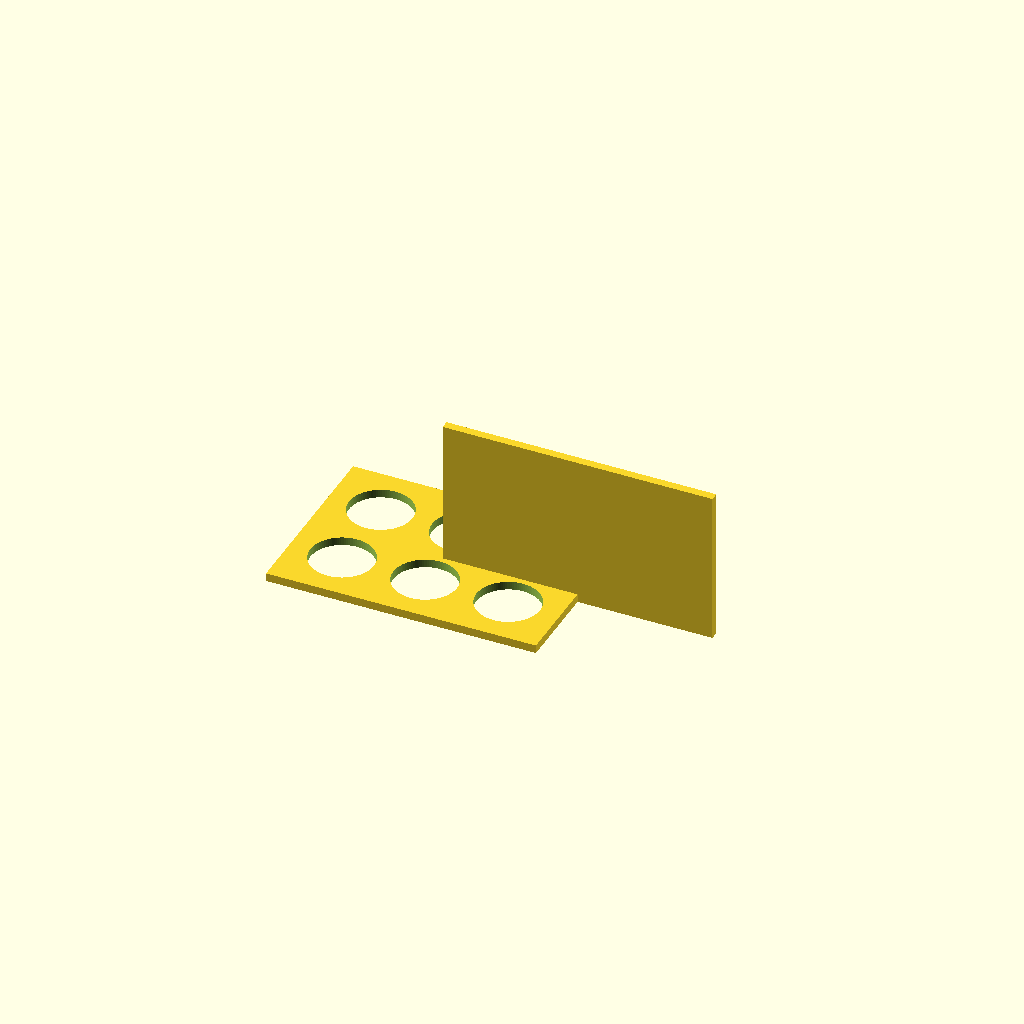
Cell 1 — every parameter at its default value.
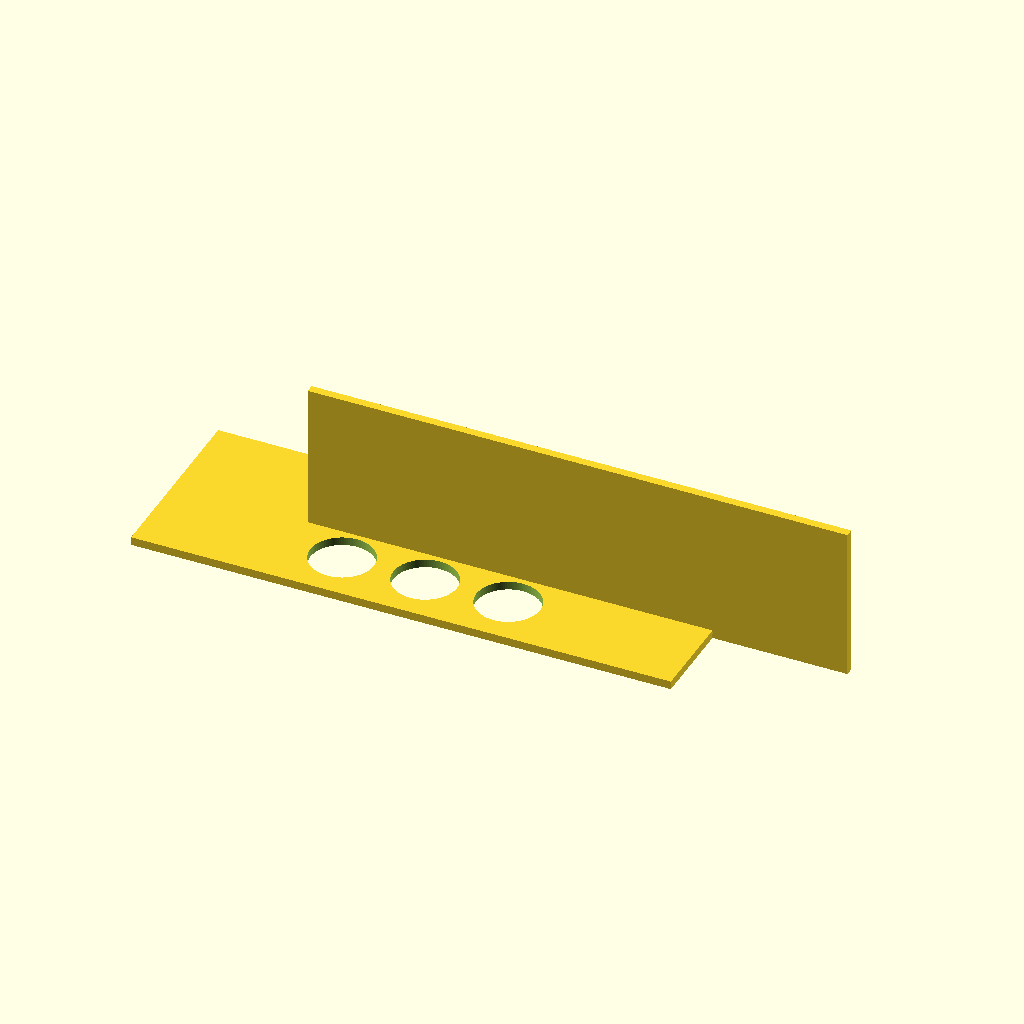
Cell 2 — plate_x set to 260, the other parameters unchanged.
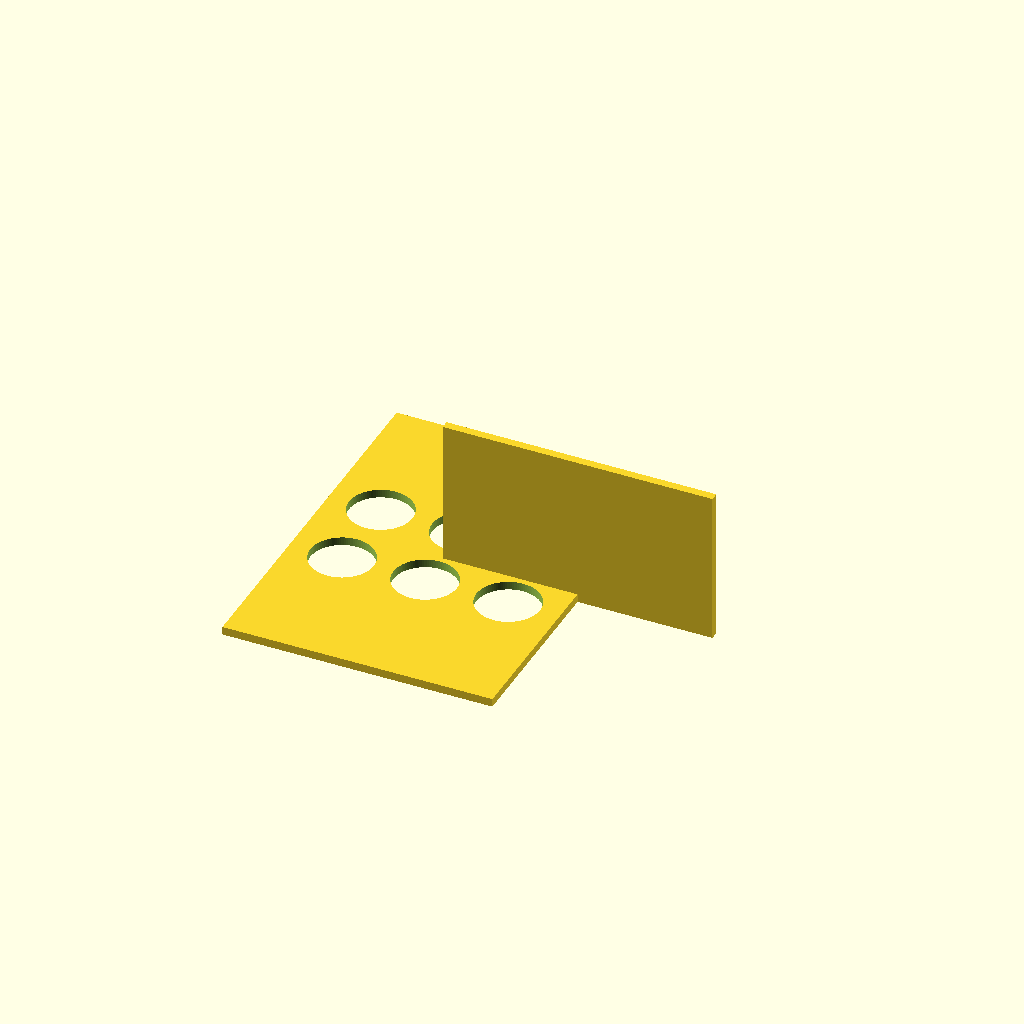
Cell 3 — plate_y set to 180, the other parameters unchanged.
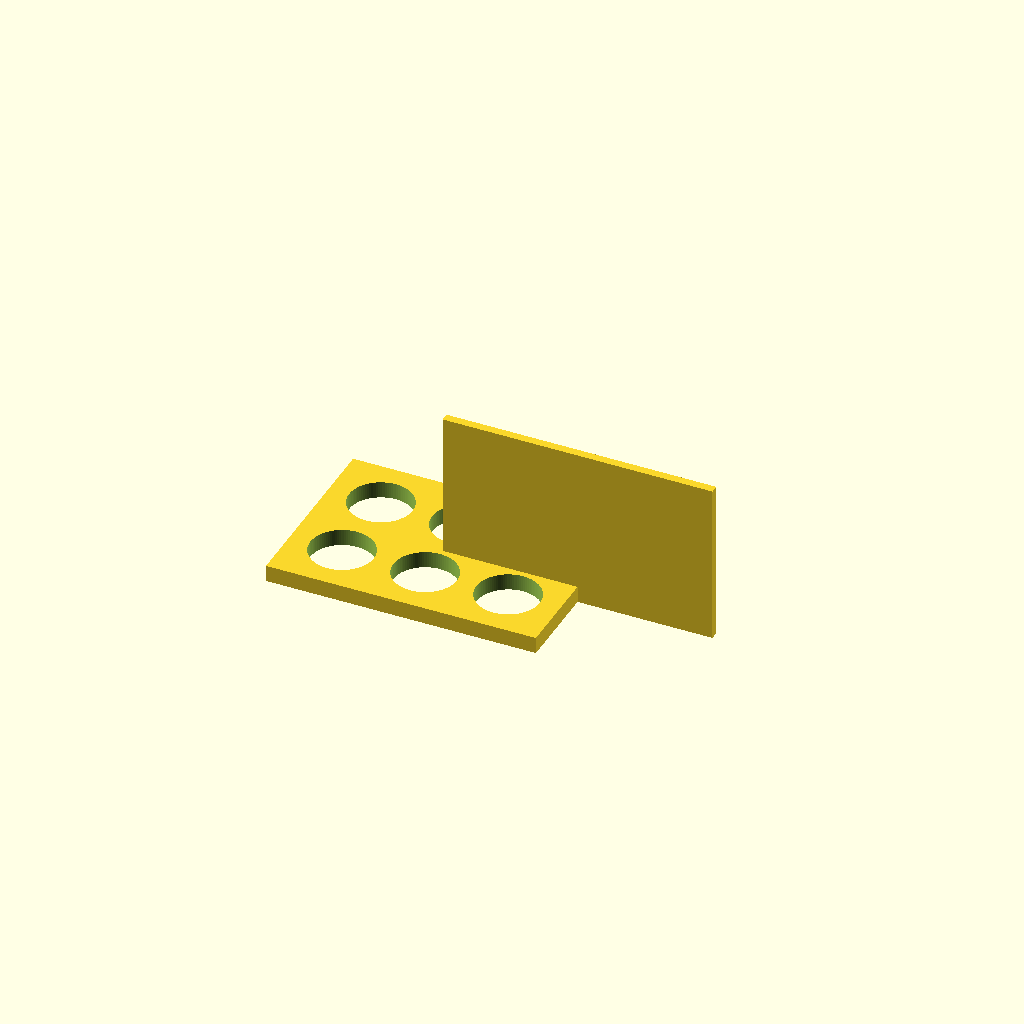
Cell 4 — plate_t set to 8, the other parameters unchanged.
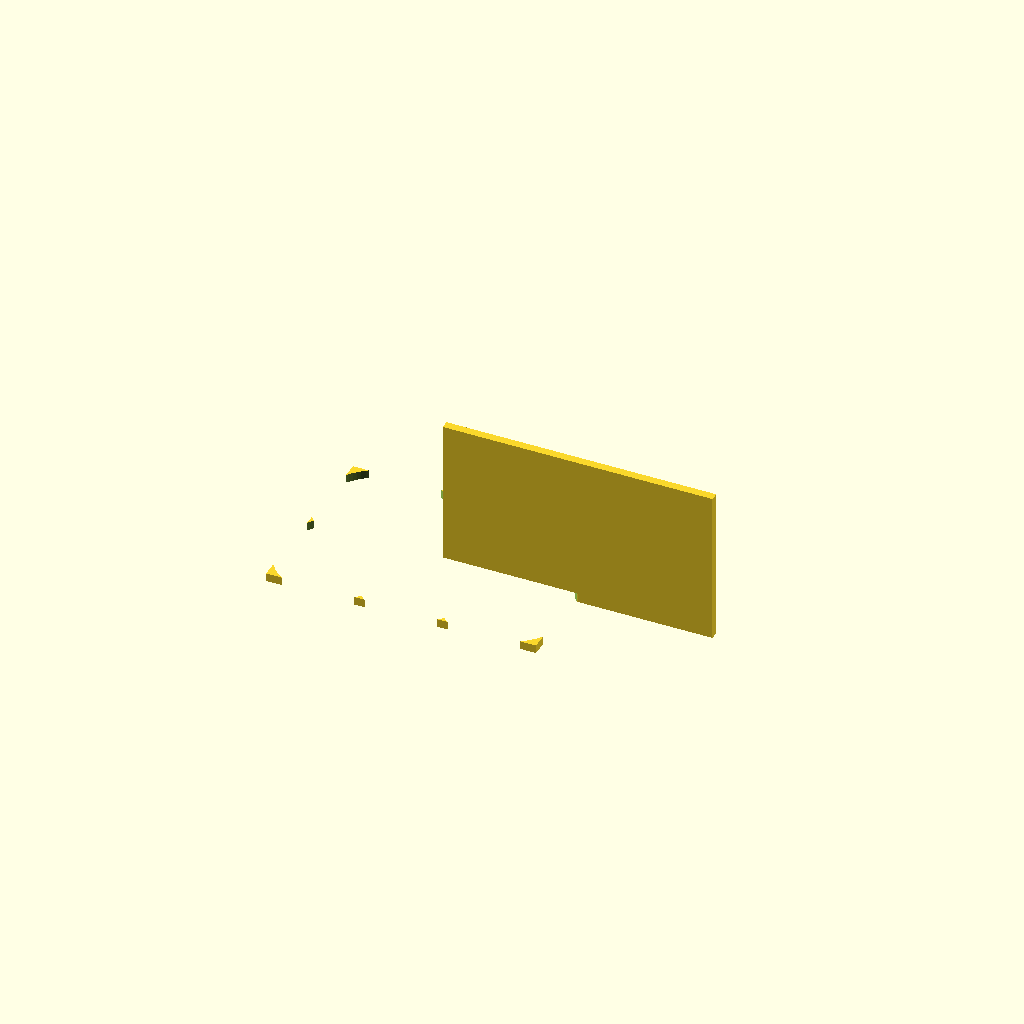
Cell 5 — hole_d set to 61, the other parameters unchanged.
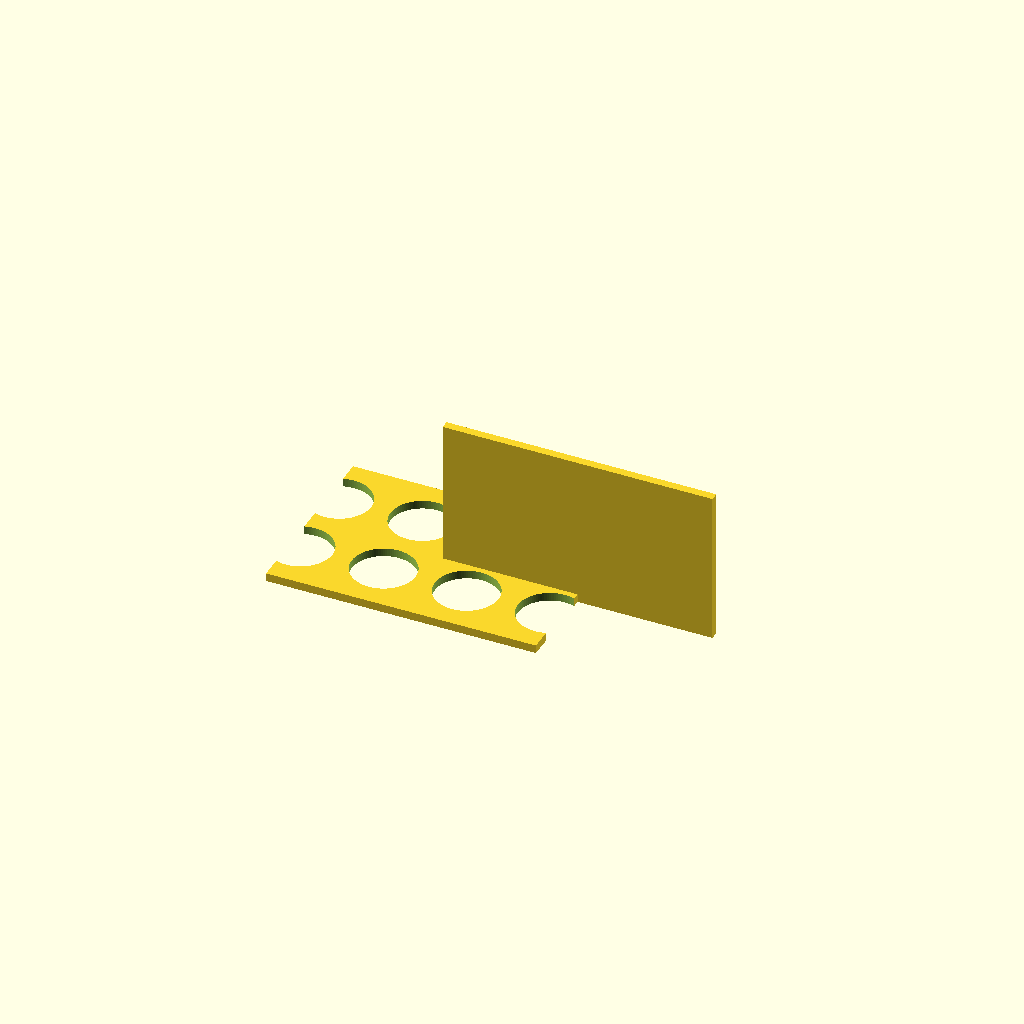
Cell 6 — hole_nx set to 6, the other parameters unchanged.
All cells are drawn from one camera (rotation 55°, 0°, 25°, orthographic, colour scheme Cornfield), so only the parameter changes between them.
The OpenSCAD source (bench/results/gpu-v11s1-h1-g1/code/scadcoder-v11s1/conical_rack_50ml_s4_a1.scad):
// Rack for six 50 mL conical (Falcon-type) tubes
// Print orientation: flat plate on bed, holes facing up
// After printing: flip over so walls are on the bed

// ---------- Parameters ----------
plate_x      = 130;   // plate length (X)
plate_y      = 90;    // plate width (Y)
plate_t      = 4;     // plate thickness (Z)

hole_d       = 30.5;  // tube hole diameter
hole_nx      = 3;     // holes along X
hole_ny      = 2;     // holes along Y
hole_pitch   = 40;    // centre-to-centre spacing (X and Y)

wall_len     = 130;   // wall length (X)
wall_t       = 4;     // wall thickness (Y)
wall_h       = 70;    // wall height above plate (Z)

eps          = 0.5;   // cutter overshoot
$fn          = 96;    // curve resolution

// ---------- Model ----------
difference() {
    union() {
        // Base plate
        translate([-plate_x/2, -plate_y/2, 0])
            cube([plate_x, plate_y, plate_t]);

        // Edge walls
        for (sx = [-1, 1])
            translate([sx * (plate_x/2 - wall_len/2), -wall_t/2, 0])
                cube([wall_len, wall_t, plate_t + wall_h]);
    }

    // Tube holes
    for (i = [0 : hole_nx - 1])
        for (j = [0 : hole_ny - 1])
            translate([(i - (hole_nx - 1)/2) * hole_pitch,
                       (j - (hole_ny - 1)/2) * hole_pitch,
                       -eps])
                cylinder(d = hole_d, h = plate_t + 2*eps);
}
Parameter table extracted from the source (name, type, default, range or options):
plate_x: number, default 130
plate_y: number, default 90
plate_t: number, default 4
hole_d: number, default 30.5
hole_nx: number, default 3
hole_ny: number, default 2
hole_pitch: number, default 40
wall_len: number, default 130
wall_t: number, default 4
wall_h: number, default 70
eps: number, default 0.5
